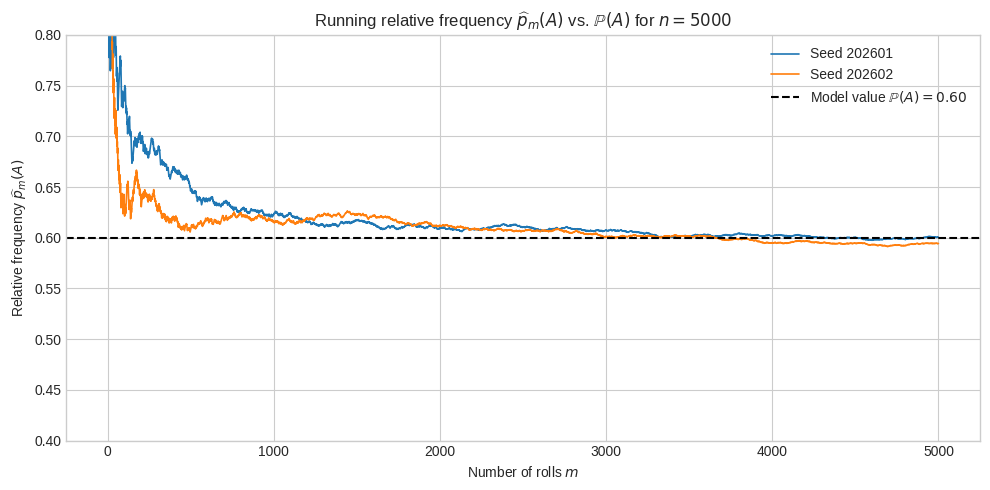

Reproduce this figure in Python.
import numpy as np
import matplotlib.pyplot as plt


plt.style.use("seaborn-v0_8-whitegrid")

faces = np.arange(1, 7)
probs = np.array([0.08, 0.10, 0.12, 0.15, 0.20, 0.35])
assert np.isclose(probs.sum(), 1.0)

A = {2, 4, 6}
p_A = sum(probs[k - 1] for k in A)  

n = 5000
seeds = [202601, 202602]
m_values = np.arange(1, n + 1)
checkpoints = [50, 500, 5000]

fig, ax = plt.subplots(figsize=(10, 5))

for seed in seeds:
    rng = np.random.default_rng(seed)
    
    rolls = rng.choice(faces, size=n, p=probs)
    
    in_A = np.isin(rolls, list(A))
    
    p_hat_m = np.cumsum(in_A) / m_values
    
    ax.plot(m_values, p_hat_m, lw=1.2, label=f"Seed {seed}")
    
    print(f"--- Результати для seed = {seed} ---")
    for m in checkpoints:
        val = p_hat_m[m - 1]
        dev = abs(val - p_A)
        print(f"m = {m:4d} | p_hat_m(A) = {val:.4f} | |p_hat_m(A) - P(A)| = {dev:.4f}")

ax.axhline(p_A, color="black", ls="--", lw=1.5, label=rf"Model value $\mathbb{{P}}(A) = {p_A:.2f}$")

ax.set(
    xlabel=r"Number of rolls $m$",
    ylabel=r"Relative frequency $\widehat{p}_m(A)$",
    ylim=(0.4, 0.8),
    title=r"Running relative frequency $\widehat{p}_m(A)$ vs. $\mathbb{P}(A)$ for $n=5000$"
)
ax.legend()
plt.tight_layout()
plt.show()

print("Lecture 2 starts here")

import itertools
import math
import random

dataset = [1] * 4 + [0] * 11

all_combinations = list(itertools.combinations(dataset, 5))
favorable_combinations = [c for c in all_combinations if sum(c) >= 2]
exact_prob_itertools = len(favorable_combinations) / len(all_combinations)

total_ways = math.comb(15, 5)
ways_0 = math.comb(4, 0) * math.comb(11, 5)
ways_1 = math.comb(4, 1) * math.comb(11, 4)
exact_prob_formula = 1 - (ways_0 + ways_1) / total_ways

trials = 1000000
successes = sum(sum(random.sample(dataset, 5)) >= 2 for _ in range(trials))
mc_prob = successes / trials

print(f"Itertools probability: {exact_prob_itertools:.6f}")
print(f"Formula probability:   {exact_prob_formula:.6f}")
print(f"Monte Carlo result:    {mc_prob:.6f}")
